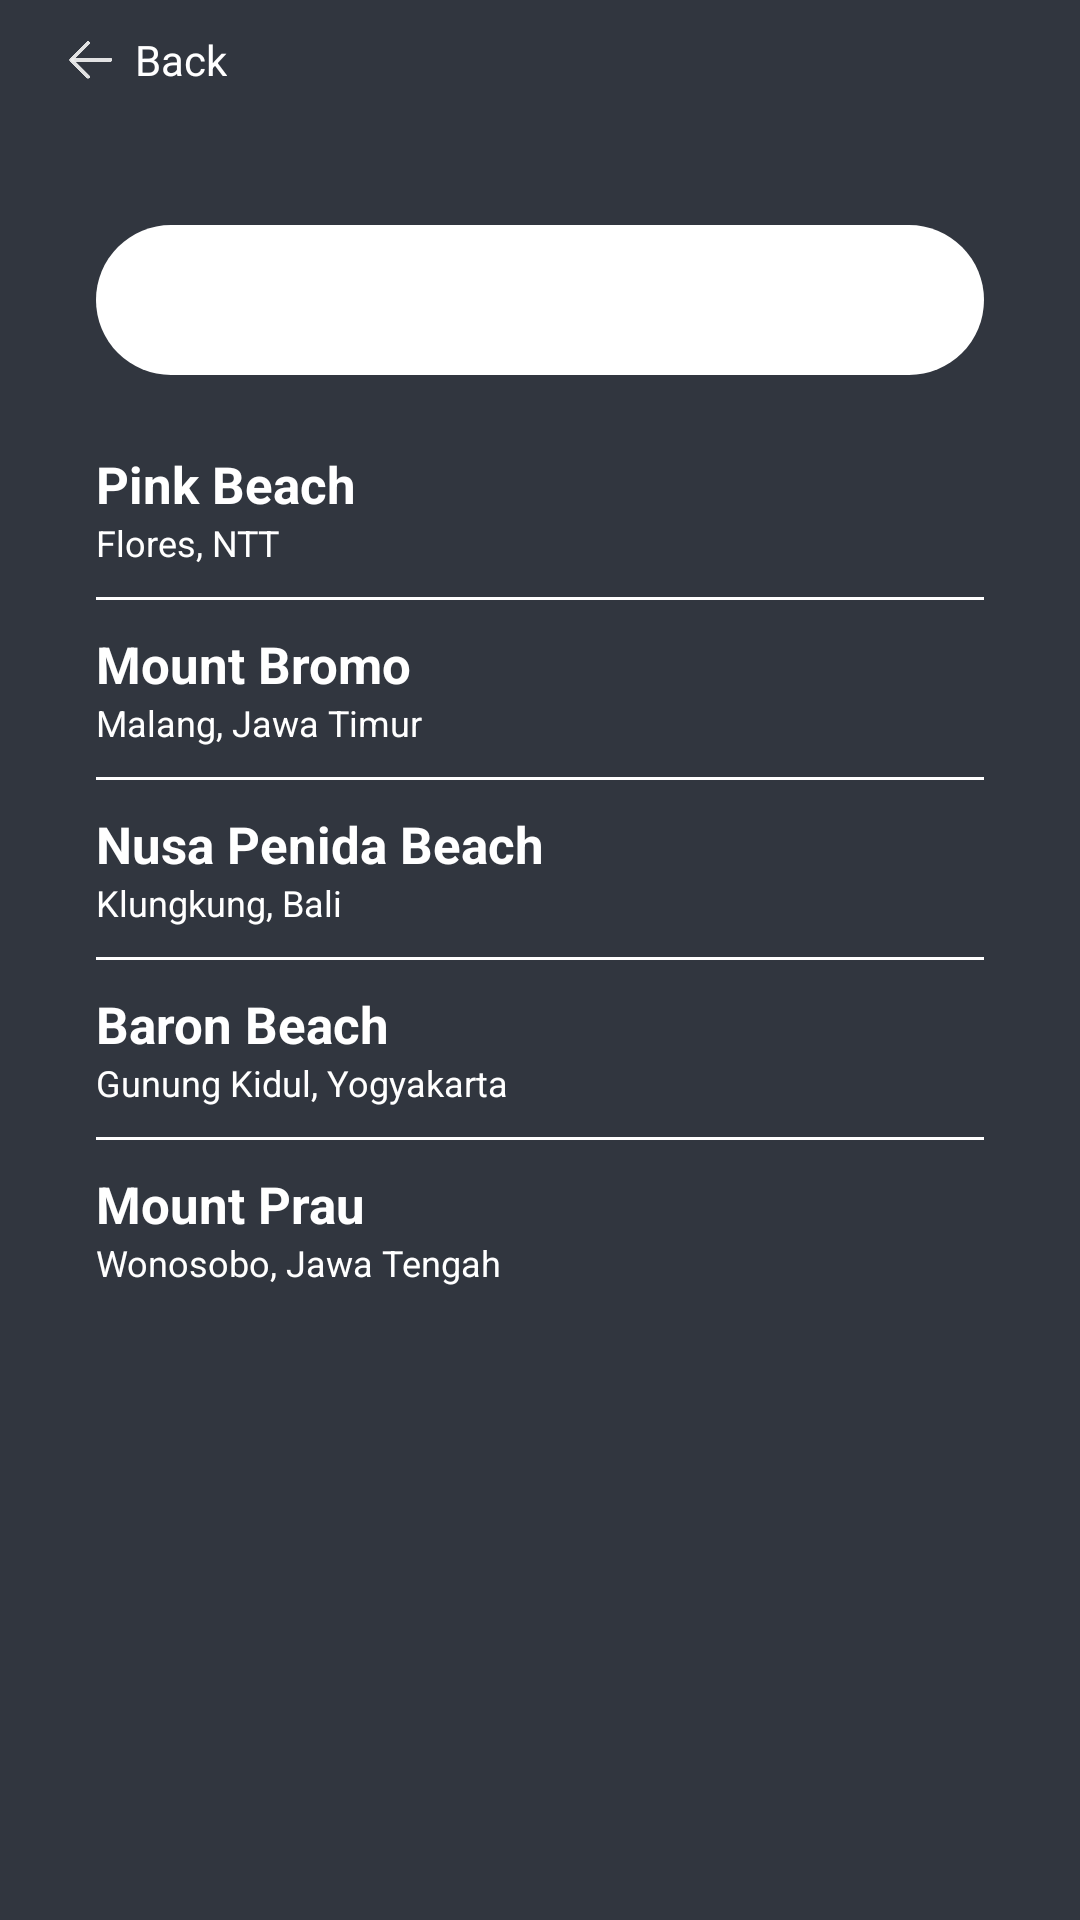

Layout XML and referenced resources for this Android screen:
<!-- AndroidManifest.xml: application theme Theme.AppCompat.NoActionBar -->
<!-- res/layout/activity_search_result.xml -->
<?xml version="1.0" encoding="utf-8"?>
<RelativeLayout xmlns:android="http://schemas.android.com/apk/res/android"
    xmlns:app="http://schemas.android.com/apk/res-auto"
    xmlns:tools="http://schemas.android.com/tools"
    android:layout_width="match_parent"
    android:layout_height="match_parent"
    android:background="#31363F"
    tools:context=".SearchResultActivity">

    
    <LinearLayout
        android:layout_width="match_parent"
        android:layout_height="40dp"
        android:orientation="horizontal"
        android:layout_marginHorizontal="20dp">

        <ImageView
            android:onClick="onclickBack"
            android:layout_width="20dp"
            android:layout_height="wrap_content"
            android:src="@drawable/iconback"/>

        <TextView
            android:onClick="onclickBack"
            android:layout_width="wrap_content"
            android:layout_height="match_parent"
            android:text="Back"
            android:layout_marginLeft="5dp"
            android:gravity="center"
            android:textColor="@color/white"/>
    </LinearLayout>

    
    <LinearLayout
        android:layout_width="match_parent"
        android:layout_height="53dp"
        android:layout_marginTop="75dp"
        android:layout_marginHorizontal="32dp"
        android:orientation="vertical">

        <EditText
            android:id="@+id/editSearch"
            android:layout_width="match_parent"
            android:layout_height="50dp"
            android:background="@drawable/search_background"
            android:drawableStart="@drawable/search_icon"
            android:drawablePadding="10dp"
            android:inputType="text"
            android:paddingLeft="15dp"
            android:textColorHint="@color/black"
            tools:ignore="SpeakableTextPresentCheck" />

    </LinearLayout>
    

    

    <ScrollView
        android:layout_width="match_parent"
        android:layout_height="match_parent"
        android:layout_marginTop="150dp"
        android:layout_marginBottom="44dp"
        android:layout_marginHorizontal="32dp">

        <LinearLayout
            android:layout_width="match_parent"
            android:layout_height="wrap_content"
            android:orientation="vertical">

            <TextView
                android:layout_width="match_parent"
                android:layout_height="wrap_content"
                android:text="Pink Beach"
                android:textColor="@color/white"
                android:textStyle="bold"
                android:textSize="17dp"/>

            <TextView
                android:layout_width="match_parent"
                android:layout_height="wrap_content"
                android:text="Flores, NTT"
                android:textColor="@color/white"
                android:textSize="12dp"
                android:textStyle="normal"
                tools:ignore="TextSizeCheck" />

            
            <View
                android:layout_width="match_parent"
                android:layout_height="1dp"
                android:layout_marginVertical="10dp"
                android:background="@color/white"/>
            

            <TextView
                android:layout_width="match_parent"
                android:layout_height="wrap_content"
                android:text="Mount Bromo"
                android:textColor="@color/white"
                android:textStyle="bold"
                android:textSize="17dp"/>

            <TextView
                android:layout_width="match_parent"
                android:layout_height="wrap_content"
                android:text="Malang, Jawa Timur"
                android:textColor="@color/white"
                android:textSize="12dp"
                android:textStyle="normal"
                tools:ignore="TextSizeCheck" />

            
            <View
                android:layout_width="match_parent"
                android:layout_height="1dp"
                android:layout_marginVertical="10dp"
                android:background="@color/white"/>
            

            <TextView
                android:layout_width="match_parent"
                android:layout_height="wrap_content"
                android:text="Nusa Penida Beach"
                android:textColor="@color/white"
                android:textStyle="bold"
                android:textSize="17dp"/>

            <TextView
                android:layout_width="match_parent"
                android:layout_height="wrap_content"
                android:text="Klungkung, Bali"
                android:textColor="@color/white"
                android:textSize="12dp"
                android:textStyle="normal"
                tools:ignore="TextSizeCheck" />

            
            <View
                android:layout_width="match_parent"
                android:layout_height="1dp"
                android:layout_marginVertical="10dp"
                android:background="@color/white"/>
            

            <TextView
                android:layout_width="match_parent"
                android:layout_height="wrap_content"
                android:text="Baron Beach"
                android:textColor="@color/white"
                android:textStyle="bold"
                android:textSize="17dp"/>

            <TextView
                android:layout_width="match_parent"
                android:layout_height="wrap_content"
                android:text="Gunung Kidul, Yogyakarta"
                android:textColor="@color/white"
                android:textSize="12dp"
                android:textStyle="normal"
                tools:ignore="TextSizeCheck" />

            
            <View
                android:layout_width="match_parent"
                android:layout_height="1dp"
                android:layout_marginVertical="10dp"
                android:background="@color/white"/>
            

            <TextView
                android:layout_width="match_parent"
                android:layout_height="wrap_content"
                android:text="Mount Prau"
                android:textColor="@color/white"
                android:textStyle="bold"
                android:textSize="17dp"/>

            <TextView
                android:layout_width="match_parent"
                android:layout_height="wrap_content"
                android:text="Wonosobo, Jawa Tengah"
                android:textColor="@color/white"
                android:textSize="12dp"
                android:textStyle="normal"
                tools:ignore="TextSizeCheck" />

        </LinearLayout>
    </ScrollView>

</RelativeLayout>
<!-- resources referenced by this layout -->
<resources>
  <color name="black">#FF000000</color>
  <color name="white">#FFFFFFFF</color>
  <!-- drawable iconback: png bitmap (drawable, 1309 bytes) -->
  <!-- drawable search_background (drawable) -->
  <?xml version="1.0" encoding="utf-8"?>
  <selector xmlns:android="http://schemas.android.com/apk/res/android">
      <item><shape
          android:shape="rectangle">
          <solid android:color="@color/white"/>
          <corners android:radius="30dp"/>
      </shape></item>
  </selector>
</resources>
